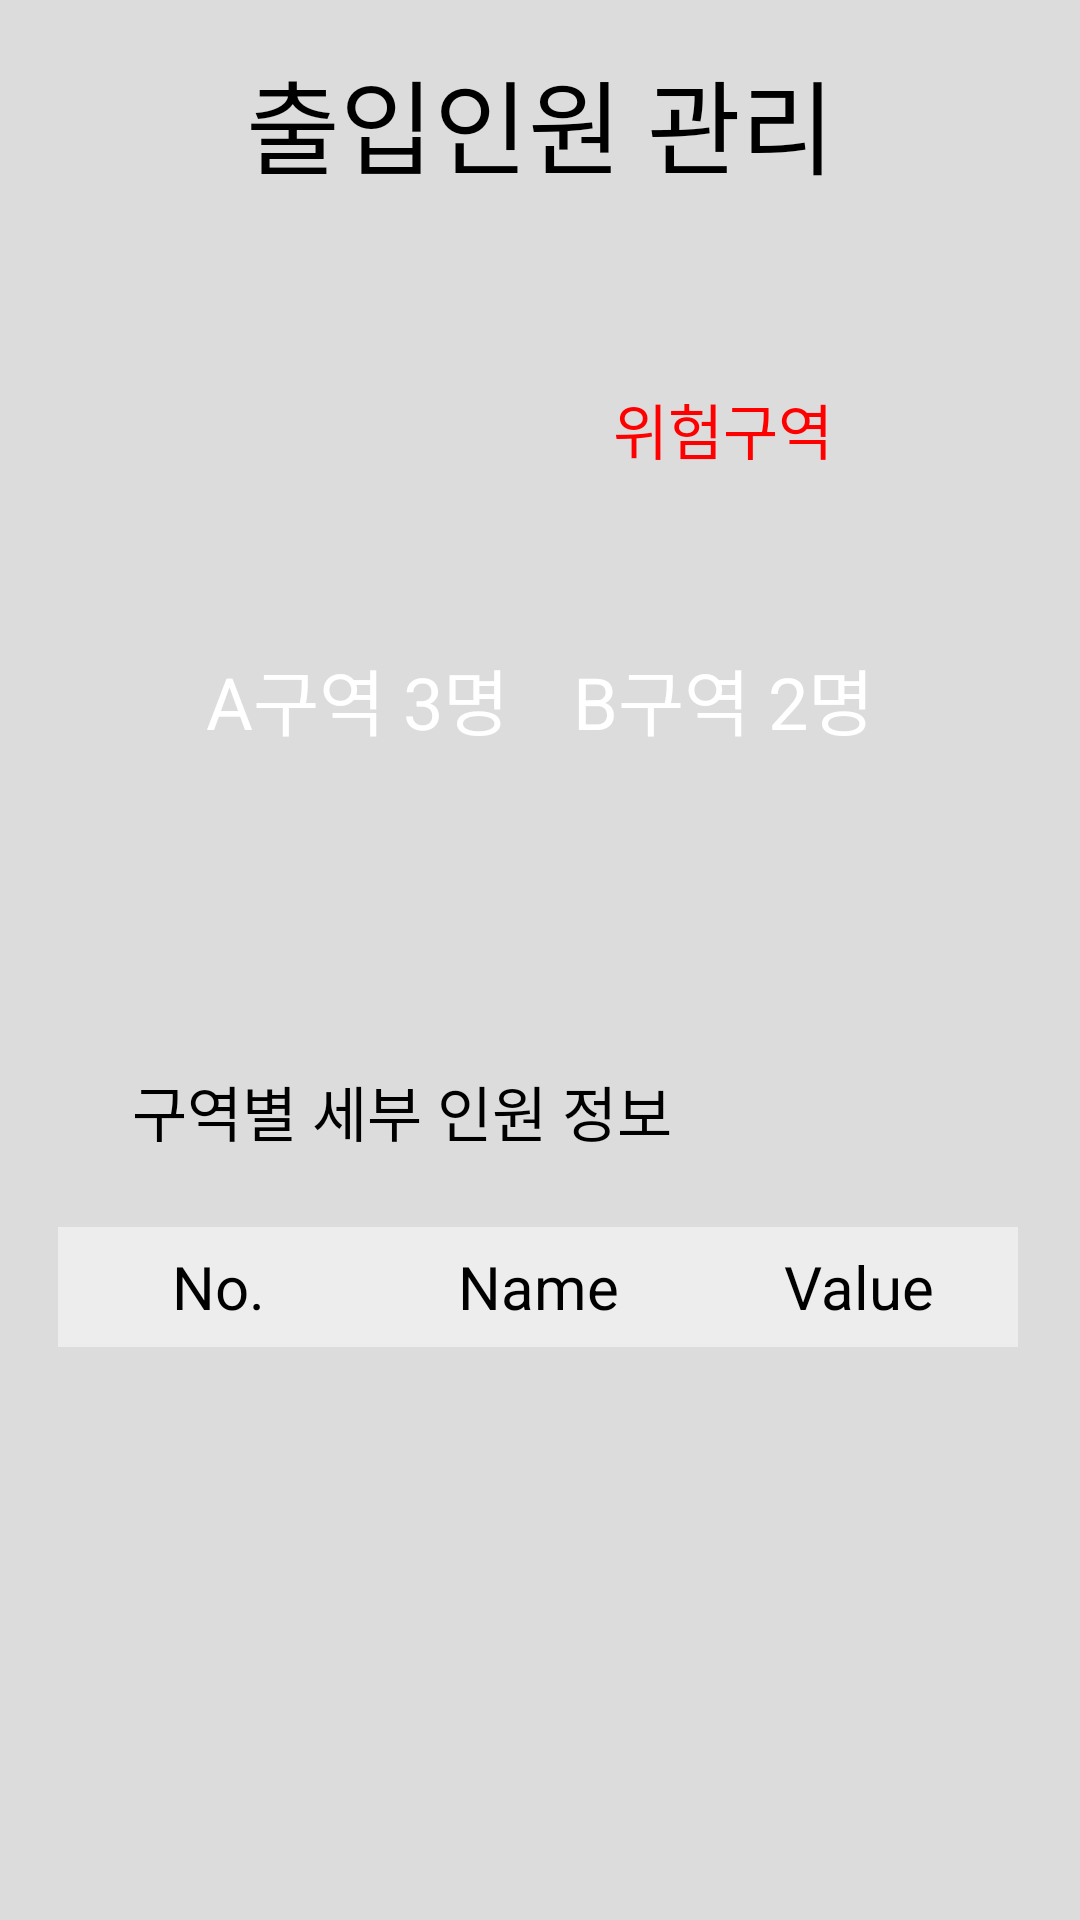

Layout XML and referenced resources for this Android screen:
<!-- AndroidManifest.xml: application theme Theme.MyApplication1213 -->
<!-- res/layout/fragment_workers.xml -->
<?xml version="1.0" encoding="utf-8"?>
<androidx.constraintlayout.widget.ConstraintLayout xmlns:android="http://schemas.android.com/apk/res/android"
    xmlns:app="http://schemas.android.com/apk/res-auto"
    xmlns:tools="http://schemas.android.com/tools"
    android:layout_width="match_parent"
    android:layout_height="match_parent"
    android:background="#DCDCDC"
    tools:context=".ui.workers.WorkersFragment">

    <TextView
        android:id="@+id/tv_worker_title"
        android:layout_width="match_parent"
        android:layout_height="wrap_content"
        android:layout_marginStart="8dp"
        android:layout_marginTop="8dp"
        android:layout_marginEnd="8dp"
        android:text="출입인원 관리"
        android:textAlignment="center"
        android:textColor="#000000"
        android:textSize="34sp"
        app:layout_constraintBottom_toBottomOf="parent"
        app:layout_constraintEnd_toEndOf="parent"
        app:layout_constraintHorizontal_bias="0.0"
        app:layout_constraintStart_toStartOf="parent"
        app:layout_constraintTop_toTopOf="parent"
        app:layout_constraintVertical_bias="0.014" />

    <ImageView
        android:id="@+id/imageView3"
        android:layout_width="150dp"
        android:layout_height="150dp"
        android:layout_marginStart="44dp"
        android:layout_marginTop="92dp"
        android:src="@drawable/ic_baseline_brightness_1_24"
        app:layout_constraintStart_toStartOf="parent"
        app:layout_constraintTop_toBottomOf="@+id/tv_worker_title" />

    <TextView
        android:id="@+id/tv_worker_A"
        android:layout_width="wrap_content"
        android:layout_height="wrap_content"
        android:text="A구역 3명"
        android:textColor="#FFFFFF"
        android:textSize="24sp"
        app:layout_constraintBottom_toBottomOf="@+id/imageView3"
        app:layout_constraintEnd_toEndOf="@+id/imageView3"
        app:layout_constraintStart_toStartOf="@+id/imageView3"
        app:layout_constraintTop_toTopOf="@+id/imageView3" />

    <ImageView
        android:id="@+id/imageView5"
        android:layout_width="150dp"
        android:layout_height="150dp"
        android:layout_marginEnd="44dp"
        android:src="@drawable/ic_baseline_brightness_2_24"
        app:layout_constraintBottom_toBottomOf="@+id/imageView3"
        app:layout_constraintEnd_toEndOf="parent"
        app:layout_constraintTop_toTopOf="@+id/imageView3" />

    <TextView
        android:id="@+id/tv_worker_B"
        android:layout_width="wrap_content"
        android:layout_height="wrap_content"
        android:text="B구역 2명"
        android:textColor="#FFFFFF"
        android:textSize="24sp"
        app:layout_constraintBottom_toBottomOf="@+id/imageView5"
        app:layout_constraintEnd_toEndOf="@+id/imageView5"
        app:layout_constraintStart_toStartOf="@+id/imageView5"
        app:layout_constraintTop_toTopOf="@+id/imageView5" />

    <TextView
        android:id="@+id/tv_worker_wlist"
        android:layout_width="wrap_content"
        android:layout_height="wrap_content"
        android:layout_marginStart="44dp"
        android:layout_marginTop="48dp"
        android:text="구역별 세부 인원 정보"
        android:textColor="#000000"
        android:textSize="20sp"
        app:layout_constraintStart_toStartOf="parent"
        app:layout_constraintTop_toBottomOf="@+id/imageView3" />

    <ListView
        android:id="@+id/lv_worker"
        android:layout_width="320dp"
        android:layout_height="130dp"
        android:layout_marginTop="64dp"
        app:layout_constraintEnd_toEndOf="parent"
        app:layout_constraintHorizontal_bias="0.483"
        app:layout_constraintStart_toStartOf="parent"
        app:layout_constraintTop_toBottomOf="@+id/tv_worker_wlist" />

    <LinearLayout
        android:layout_width="320dp"
        android:layout_height="40dp"
        android:background="#EDEDED"
        android:orientation="horizontal"
        app:layout_constraintBottom_toTopOf="@+id/lv_worker"
        app:layout_constraintEnd_toEndOf="@+id/lv_worker"
        app:layout_constraintHorizontal_bias="1.0"
        app:layout_constraintStart_toStartOf="@+id/lv_worker">

        <TextView
            android:id="@+id/textView11"
            android:layout_width="match_parent"
            android:layout_height="match_parent"
            android:layout_weight="1"
            android:gravity="center"
            android:text="No."
            android:textColor="#000000"
            android:textSize="20sp" />

        <TextView
            android:id="@+id/textView12"
            android:layout_width="match_parent"
            android:layout_height="match_parent"
            android:layout_weight="1"
            android:gravity="center"
            android:text="Name"
            android:textColor="#000000"
            android:textSize="20sp" />

        <TextView
            android:id="@+id/textView13"
            android:layout_width="match_parent"
            android:layout_height="match_parent"
            android:layout_weight="1"
            android:gravity="center"
            android:text="Value"
            android:textColor="#000000"
            android:textSize="20sp" />
    </LinearLayout>

    <TextView
        android:id="@+id/textView10"
        android:layout_width="wrap_content"
        android:layout_height="wrap_content"
        android:text="위험구역"
        android:textColor="#FF0000"
        android:textSize="20sp"
        app:layout_constraintBottom_toTopOf="@+id/imageView5"
        app:layout_constraintEnd_toEndOf="@+id/imageView5"
        app:layout_constraintStart_toStartOf="@+id/imageView5" />

</androidx.constraintlayout.widget.ConstraintLayout>
<!-- resources referenced by this layout -->
<resources>
  <style name="Theme.MyApplication1213" parent="Theme.MaterialComponents.DayNight.DarkActionBar">
          
          <item name="colorPrimary">@color/black</item>
          <item name="colorPrimaryVariant">@color/purple_700</item>
          <item name="colorOnPrimary">@color/white</item>
          
          <item name="colorSecondary">@color/teal_200</item>
          <item name="colorSecondaryVariant">@color/teal_700</item>
          <item name="colorOnSecondary">@color/black</item>
          
          <item name="android:statusBarColor" tools:targetApi="l">?attr/colorPrimaryVariant</item>
          
      </style>
  <!-- not gathered from this repository: default colours our renderer supplied (Android Studio template values) -->
  <color name="purple_700">#FF3700B3</color>
  <color name="teal_200">#FF03DAC5</color>
  <color name="teal_700">#FF018786</color>
  <color name="black">#FF000000</color>
  <color name="white">#FFFFFFFF</color>
</resources>
